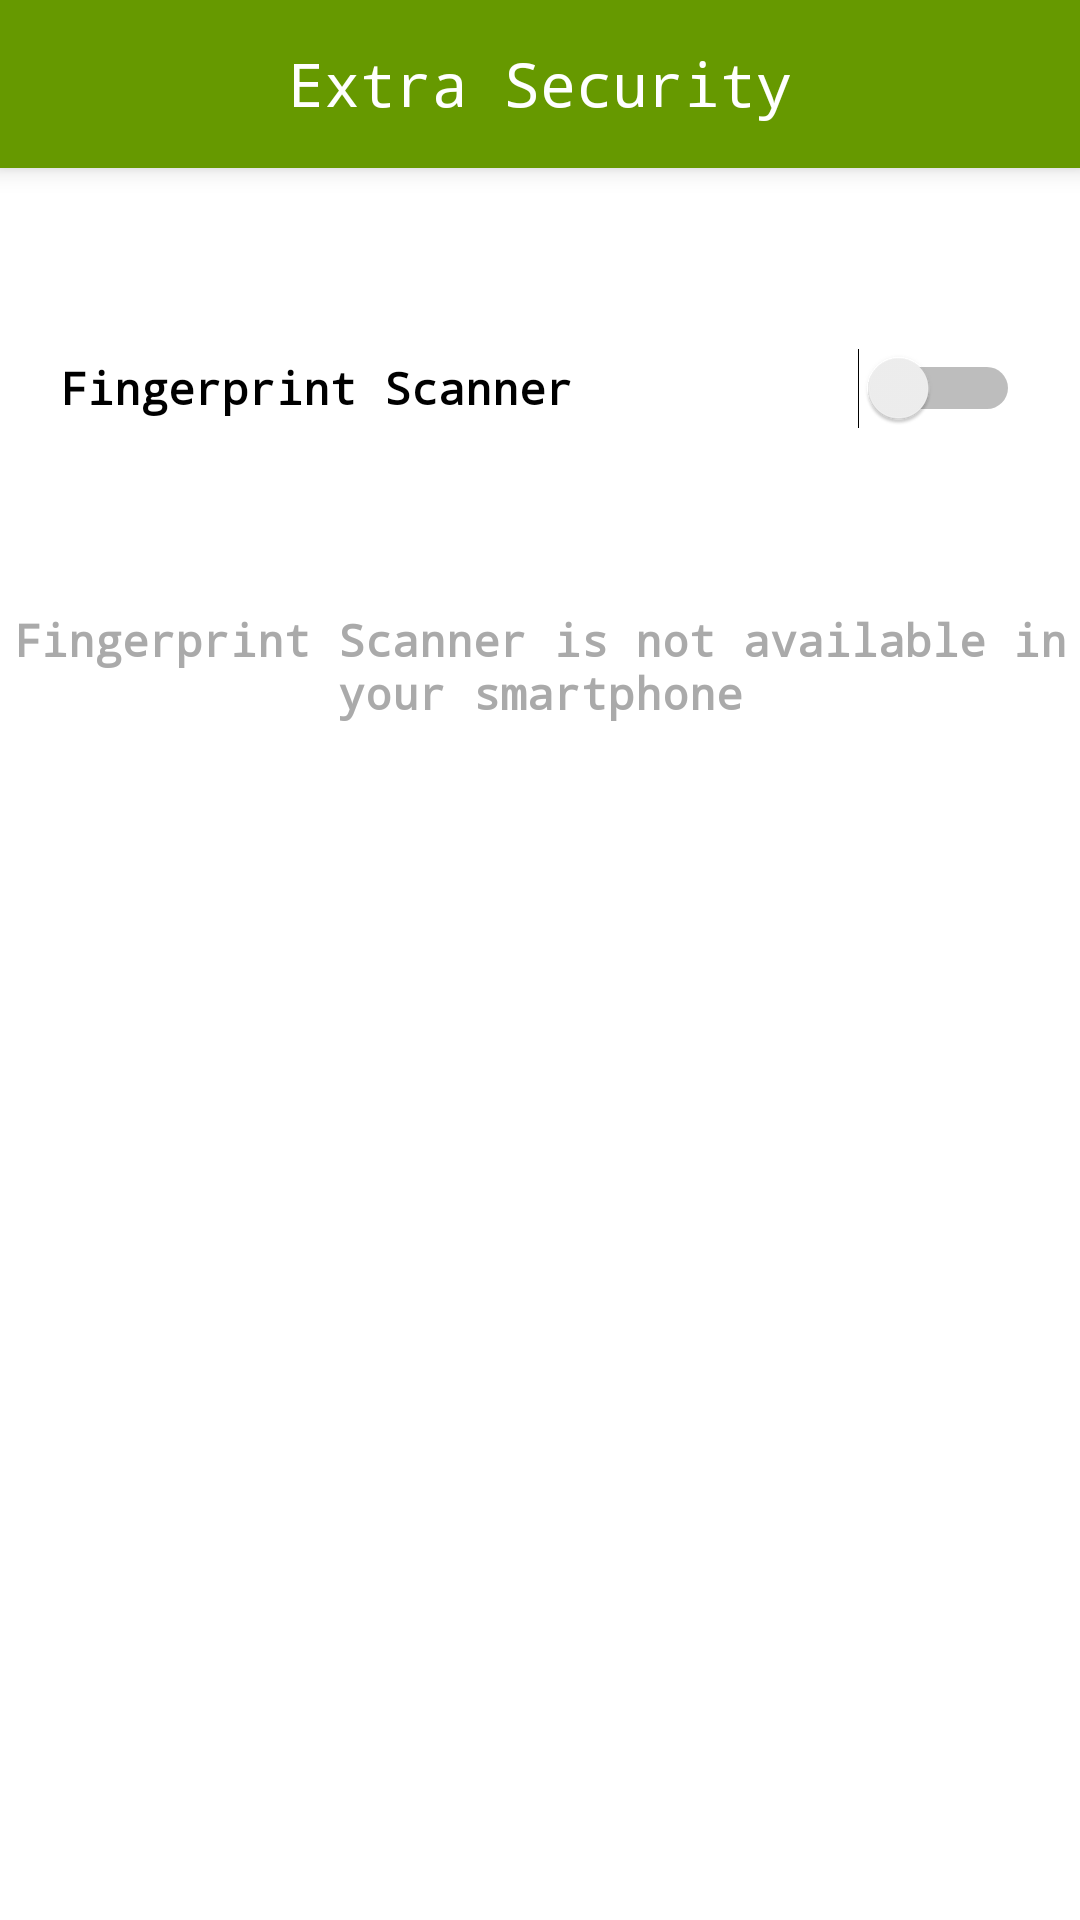

The Android layout XML behind this screen, and the referenced resources:
<!-- AndroidManifest.xml: application theme AppTheme -->
<!-- res/layout/activity_extra_security.xml -->
<?xml version="1.0" encoding="utf-8"?>

<LinearLayout xmlns:android="http://schemas.android.com/apk/res/android"
    xmlns:app="http://schemas.android.com/apk/res-auto"
    xmlns:tools="http://schemas.android.com/tools"
    android:layout_width="match_parent"
    android:layout_height="match_parent"
    tools:context=".ExtraSecurityActivity"
    android:orientation="vertical"
    android:background="@android:color/white">

    <RelativeLayout
        android:layout_width="match_parent"
        android:layout_height="?attr/actionBarSize"
        android:background="@android:color/holo_green_dark"
        android:elevation="5dp">

        <ImageView
            android:id="@+id/extra_security_back_btn"
            android:layout_width="?attr/actionBarSize"
            android:layout_height="?attr/actionBarSize"
            android:padding="12dp"
            android:layout_alignParentLeft="true"
            android:src="@drawable/ic_baseline_arrow_back_24"/>

        <TextView
            android:layout_width="wrap_content"
            android:layout_height="wrap_content"
            android:fontFamily="monospace"
            android:text="Extra Security"
            android:textColor="#ffffff"
            android:textSize="20sp"
            android:layout_centerInParent="true"/>

    </RelativeLayout>

    <LinearLayout
        android:id="@+id/extra_security_fingerprint_layout"
        android:layout_width="match_parent"
        android:layout_height="wrap_content"
        android:orientation="horizontal"
        android:padding="20dp"
        android:layout_marginTop="40dp">

        <TextView
            android:layout_width="wrap_content"
            android:layout_height="wrap_content"
            android:text="Fingerprint Scanner"
            android:textColor="@android:color/black"
            android:fontFamily="monospace"
            android:textStyle="bold"
            android:textSize="15sp"
            android:layout_weight="1"/>

        <Switch
            android:id="@+id/extra_security_fingerprint_switch"
            android:layout_width="wrap_content"
            android:layout_height="wrap_content"/>

    </LinearLayout>

    <TextView
        android:id="@+id/extra_security_fingerprint_error"
        android:layout_width="match_parent"
        android:layout_height="wrap_content"
        android:text="Fingerprint Scanner is not available in your smartphone"
        android:textColor="@android:color/darker_gray"
        android:fontFamily="monospace"
        android:textStyle="bold"
        android:textSize="15sp"
        android:gravity="center"
        android:layout_marginTop="40dp"/>

</LinearLayout>
<!-- resources referenced by this layout -->
<resources>
  <style name="AppTheme" parent="Theme.AppCompat.Light.NoActionBar">
          
          <item name="colorPrimary">@android:color/holo_green_light</item>
          <item name="colorPrimaryDark">@android:color/holo_green_dark</item>
          <item name="colorAccent">@color/colorAccent</item>
      </style>
  <color name="colorAccent">#03DAC5</color>
</resources>
